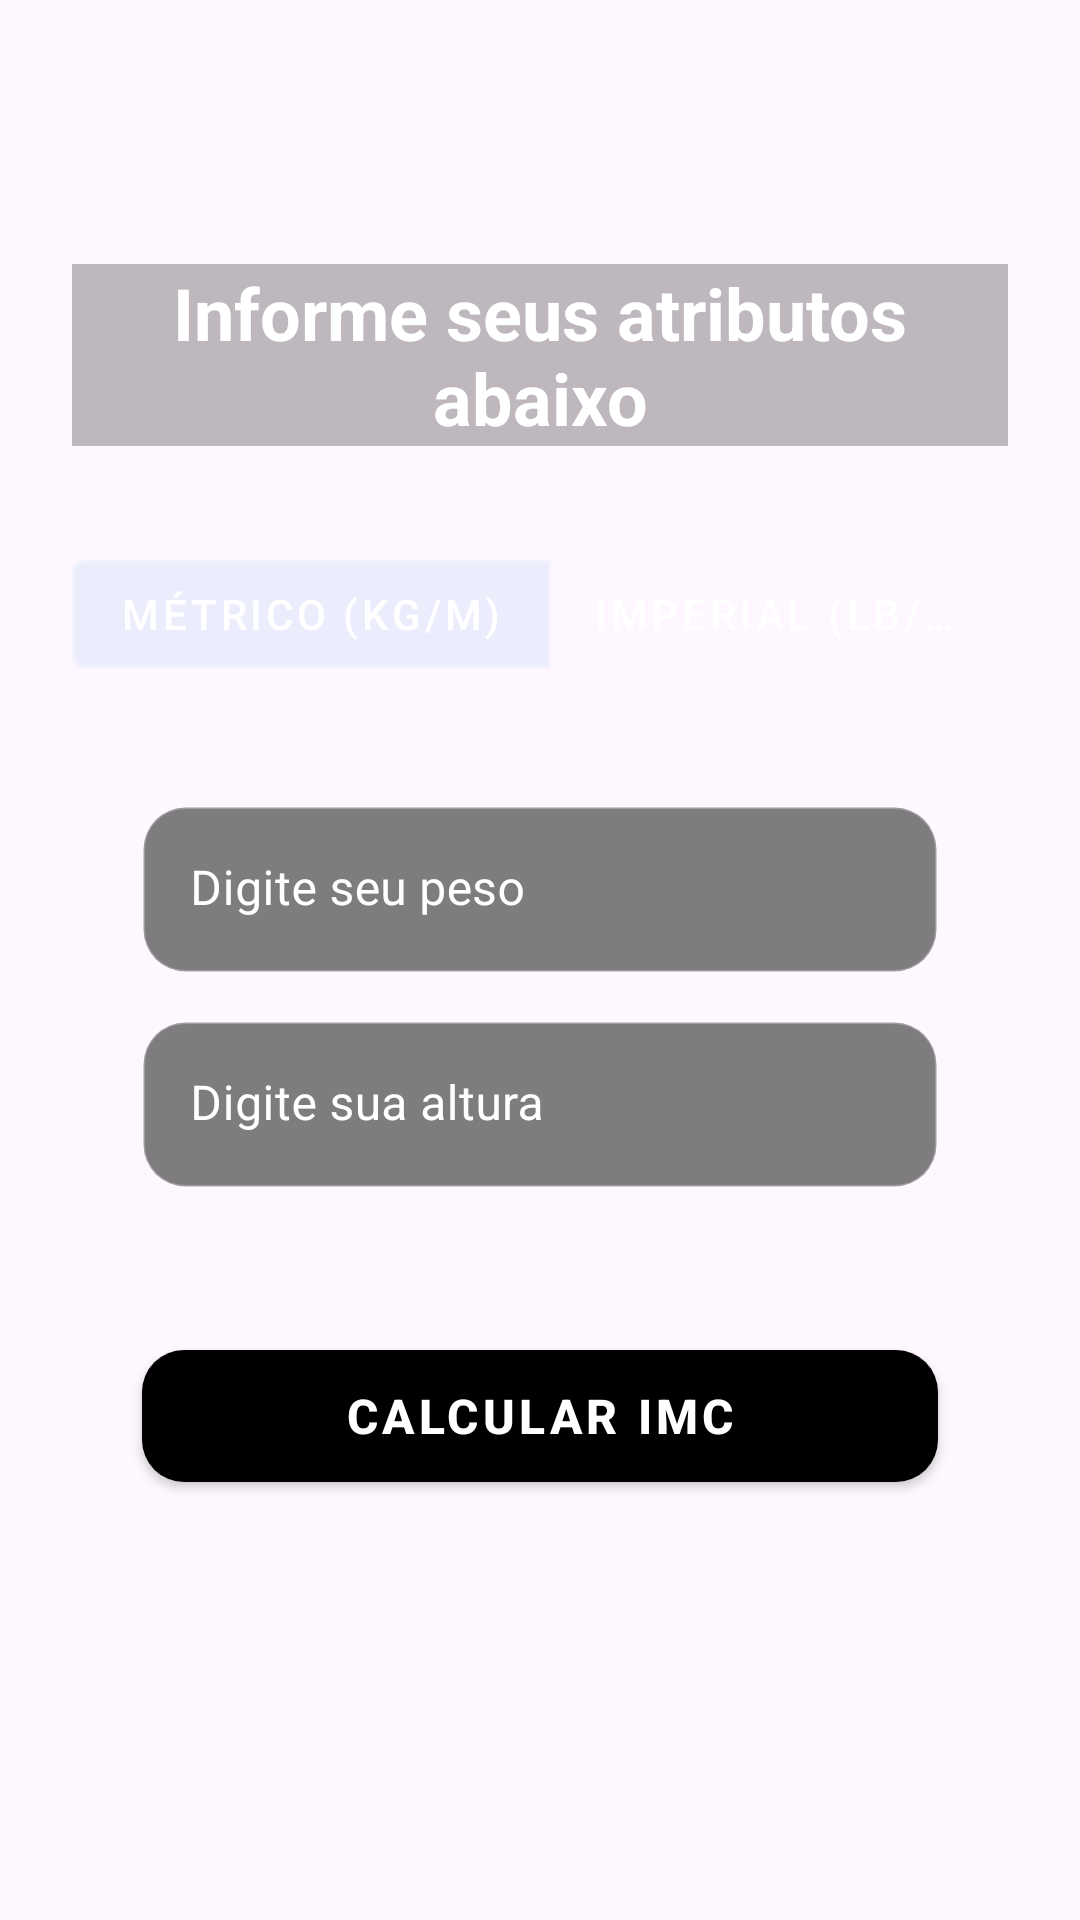

Layout XML and referenced resources for this Android screen:
<!-- AndroidManifest.xml: application theme Theme.CalculoIMC -->
<!-- res/layout/receber_dados.xml -->
<?xml version="1.0" encoding="utf-8"?>
<androidx.constraintlayout.widget.ConstraintLayout xmlns:android="http://schemas.android.com/apk/res/android"
    xmlns:app="http://schemas.android.com/apk/res-auto"
    xmlns:tools="http://schemas.android.com/tools"
    android:layout_width="match_parent"
    android:layout_height="match_parent"
    android:background="@drawable/bg_vertical_transparente"
    android:padding="24dp"
    tools:context=".view.ReceberDados">

    <TextView
        android:id="@+id/textView"
        android:layout_width="0dp"
        android:layout_height="wrap_content"
        android:layout_marginTop="64dp"
        android:text="Informe seus atributos abaixo"
        android:textAlignment="center"
        android:textColor="#FFFFFF"
        android:background="#41000000"
        android:textSize="24sp"
        android:textStyle="bold"
        app:layout_constraintEnd_toEndOf="parent"
        app:layout_constraintStart_toStartOf="parent"
        app:layout_constraintTop_toTopOf="parent" />

    <com.google.android.material.button.MaterialButtonToggleGroup
        android:id="@+id/toggleGroup"
        android:layout_width="wrap_content"
        android:layout_height="wrap_content"
        android:layout_marginTop="32dp"
        app:checkedButton="@+id/btnMetrico"
        app:layout_constraintEnd_toEndOf="parent"
        app:layout_constraintStart_toStartOf="parent"
        app:layout_constraintTop_toBottomOf="@+id/textView"
        app:selectionRequired="true"
        app:singleSelection="true">

        <com.google.android.material.button.MaterialButton
            android:id="@+id/btnMetrico"
            style="@style/Widget.MaterialComponents.Button.OutlinedButton"
            android:layout_width="wrap_content"
            android:layout_height="wrap_content"
            android:text="Métrico (kg/m)"
            android:textColor="@color/white"
            app:strokeColor="#40FFFFFF" /> <com.google.android.material.button.MaterialButton
        android:id="@+id/btnImperial"
        style="@style/Widget.MaterialComponents.Button.OutlinedButton"
        android:layout_width="wrap_content"
        android:layout_height="wrap_content"
        android:text="Imperial (lb/in)"
        android:textColor="@color/white"
        app:strokeColor="#40FFFFFF" /> </com.google.android.material.button.MaterialButtonToggleGroup>

    <com.google.android.material.textfield.TextInputLayout
        android:id="@+id/txtInputPeso"
        style="@style/Widget.MaterialComponents.TextInputLayout.FilledBox"
        android:layout_width="0dp"
        android:layout_height="wrap_content"
        android:layout_marginTop="40dp"
        android:textColorHint="@color/white"
        app:hintTextColor="@color/white"
        app:layout_constraintEnd_toEndOf="parent"
        app:layout_constraintStart_toStartOf="parent"
        app:layout_constraintTop_toBottomOf="@+id/toggleGroup"
        app:layout_constraintWidth_percent="0.85"
        app:boxBackgroundColor="@android:color/transparent"
        app:boxStrokeWidth="0dp"
        app:boxStrokeWidthFocused="0dp"
        android:background="@drawable/bg_input_vidro">

        <com.google.android.material.textfield.TextInputEditText
            android:id="@+id/tPeso"
            android:layout_width="match_parent"
            android:layout_height="wrap_content"
            android:hint="Digite seu peso"
            android:inputType="numberDecimal"
            android:textColor="@color/white"
            android:background="@android:color/transparent"/>
    </com.google.android.material.textfield.TextInputLayout>

    <com.google.android.material.textfield.TextInputLayout
        android:id="@+id/txtInputAltura"
        style="@style/Widget.MaterialComponents.TextInputLayout.FilledBox"
        android:layout_width="0dp"
        android:layout_height="wrap_content"
        android:layout_marginTop="16dp"
        android:textColorHint="@color/white"
        app:hintTextColor="@color/white"
        app:layout_constraintEnd_toEndOf="@+id/txtInputPeso"
        app:layout_constraintStart_toStartOf="@+id/txtInputPeso"
        app:layout_constraintTop_toBottomOf="@+id/txtInputPeso"
        app:boxBackgroundColor="@android:color/transparent"
        app:boxStrokeWidth="0dp"
        app:boxStrokeWidthFocused="0dp"
        android:background="@drawable/bg_input_vidro">

        <com.google.android.material.textfield.TextInputEditText
            android:id="@+id/tAltura"
            android:layout_width="match_parent"
            android:layout_height="wrap_content"
            android:hint="Digite sua altura"
            android:inputType="numberDecimal"
            android:textColor="@color/white"
            android:background="@android:color/transparent"/>
    </com.google.android.material.textfield.TextInputLayout>

    <com.google.android.material.button.MaterialButton
        android:id="@+id/btCalcular"
        style="@style/Widget.MaterialComponents.Button"
        android:layout_width="0dp"
        android:layout_height="56dp"
        android:layout_marginTop="48dp"
        android:text="Calcular IMC"
        android:textSize="16sp"
        android:textStyle="bold"
        android:textColor="@color/white"
        app:backgroundTint="@color/black"
        app:cornerRadius="14dp"
        app:layout_constraintEnd_toEndOf="@+id/txtInputAltura"
        app:layout_constraintStart_toStartOf="@+id/txtInputAltura"
        app:layout_constraintTop_toBottomOf="@+id/txtInputAltura" />

</androidx.constraintlayout.widget.ConstraintLayout>
<!-- resources referenced by this layout -->
<resources>
  <color name="black">#000000</color>
  <color name="white">#FFFFFF</color>
  <!-- drawable bg_input_vidro (drawable) -->
  <?xml version="1.0" encoding="utf-8"?>
  <shape xmlns:android="http://schemas.android.com/apk/res/android">
      <solid android:color="#80020202" />
  
      <stroke
          android:width="1dp"
          android:color="#40FFFFFF" />
  
      <corners android:radius="14dp" />
  </shape>
  <!-- drawable bg_vertical_transparente (drawable) -->
  <?xml version="1.0" encoding="utf-8"?>
  <layer-list xmlns:android="http://schemas.android.com/apk/res/android">
  
      <item>
          <bitmap
              android:src="@drawable/vertical"
              android:alpha="0.7"
              android:mipMap="false"
              android:tileMode="disabled"
              android:gravity="fill" /> </item>
  
      <item>
          <shape>
              <solid android:color="#66020202" />
  
              <stroke
                  android:width="1dp"
                  android:color="#40000000" />
  
              <corners android:radius="16dp" />
          </shape>
      </item>
  
  </layer-list>
  <style name="Theme.CalculoIMC" parent="Theme.Material3.DayNight">
          
          <item name="colorPrimary">@color/primary_blue</item>
          <item name="colorPrimaryVariant">@color/primary_blue</item>
          <item name="colorOnPrimary">@color/white</item>
          
          <item name="colorSecondary">@color/teal_200</item>
          <item name="colorSecondaryVariant">@color/teal_700</item>
          <item name="colorOnSecondary">@color/black</item>
          
          <item name="android:statusBarColor">?attr/colorPrimaryVariant</item>
          
      </style>
  <color name="primary_blue">#1976D2</color>
  <color name="teal_200">#FF03DAC5</color>
  <color name="teal_700">#FF018786</color>
</resources>
